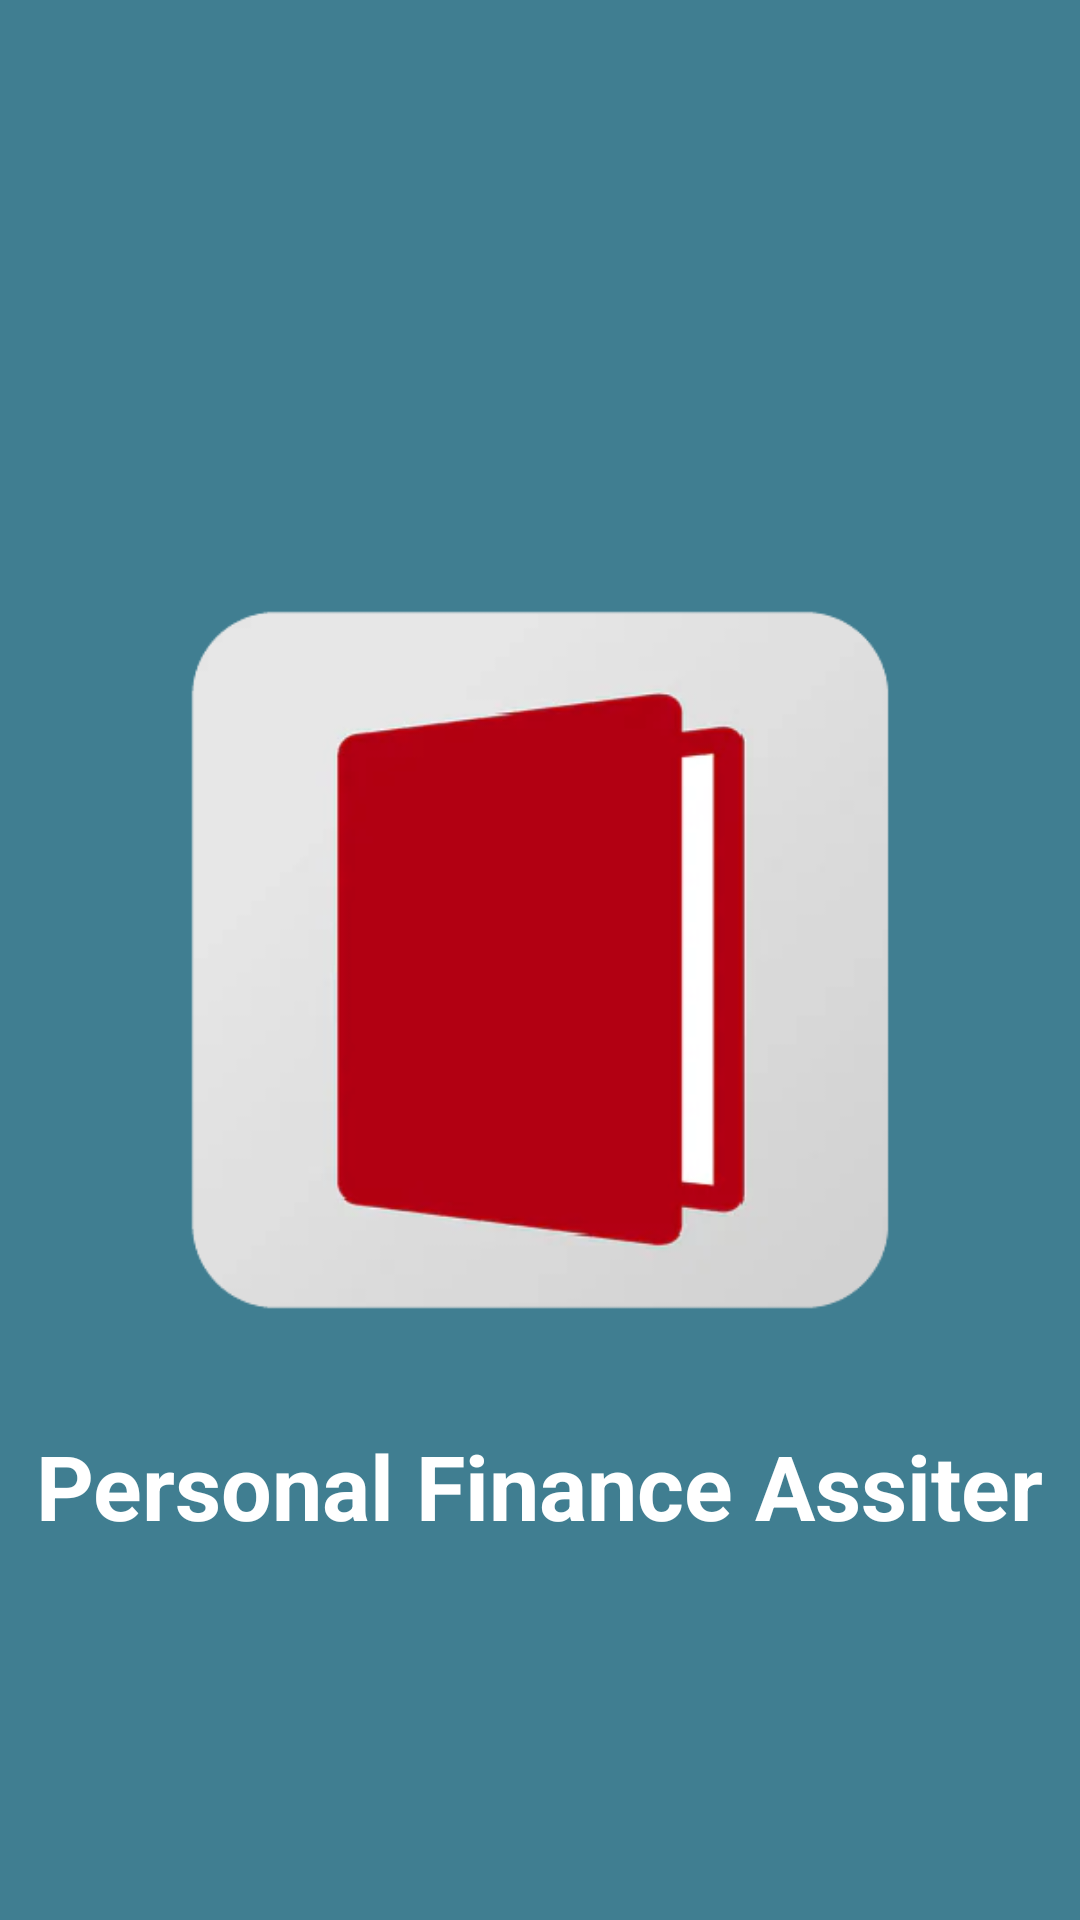

The Android layout XML behind this screen, and the referenced resources:
<!-- AndroidManifest.xml: application theme Theme.PFA -->
<!-- res/layout/activity_splash_screen.xml -->
<?xml version="1.0" encoding="utf-8"?>
<RelativeLayout xmlns:android="http://schemas.android.com/apk/res/android"
    xmlns:app="http://schemas.android.com/apk/res-auto"
    xmlns:tools="http://schemas.android.com/tools"
    android:layout_width="match_parent"
    android:layout_height="match_parent"
    android:background="#407E91"
    tools:context=".SplashScreen">

    <ImageView
        android:id="@+id/appSplash"
        android:layout_width="250dp"
        android:layout_height="250dp"
        android:src="@drawable/logo"
        android:layout_centerInParent="true"
        />

    <TextView
        android:id="@+id/appname"
        android:layout_width="wrap_content"
        android:layout_height="wrap_content"
        android:text="Personal Finance Assiter"
        android:textColor="#FFFFFF"
        android:layout_below="@+id/appSplash"
        android:textSize="30dp"
        android:textStyle="bold"
        android:layout_centerInParent="true"
        android:layout_marginTop="30dp"
        />

</RelativeLayout>
<!-- resources referenced by this layout -->
<resources>
  <!-- drawable logo: png bitmap (drawable-v24, 28565 bytes) -->
  <style name="Theme.PFA" parent="Theme.MaterialComponents.DayNight.NoActionBar">
          
          <item name="colorPrimary">@color/purple_500</item>
          <item name="colorPrimaryVariant">@color/purple_700</item>
          <item name="colorOnPrimary">@color/white</item>
          
          <item name="colorSecondary">@color/teal_200</item>
          <item name="colorSecondaryVariant">@color/teal_700</item>
          <item name="colorOnSecondary">@color/black</item>
          
          <item name="android:statusBarColor">?attr/colorPrimaryVariant</item>
          
      </style>
  <!-- not gathered from this repository: default colours our renderer supplied (Android Studio template values) -->
  <color name="purple_500">#FF6200EE</color>
  <color name="purple_700">#FF3700B3</color>
  <color name="teal_200">#FF03DAC5</color>
  <color name="teal_700">#FF018786</color>
  <color name="black">#FF000000</color>
  <color name="white">#FFFFFFFF</color>
</resources>
